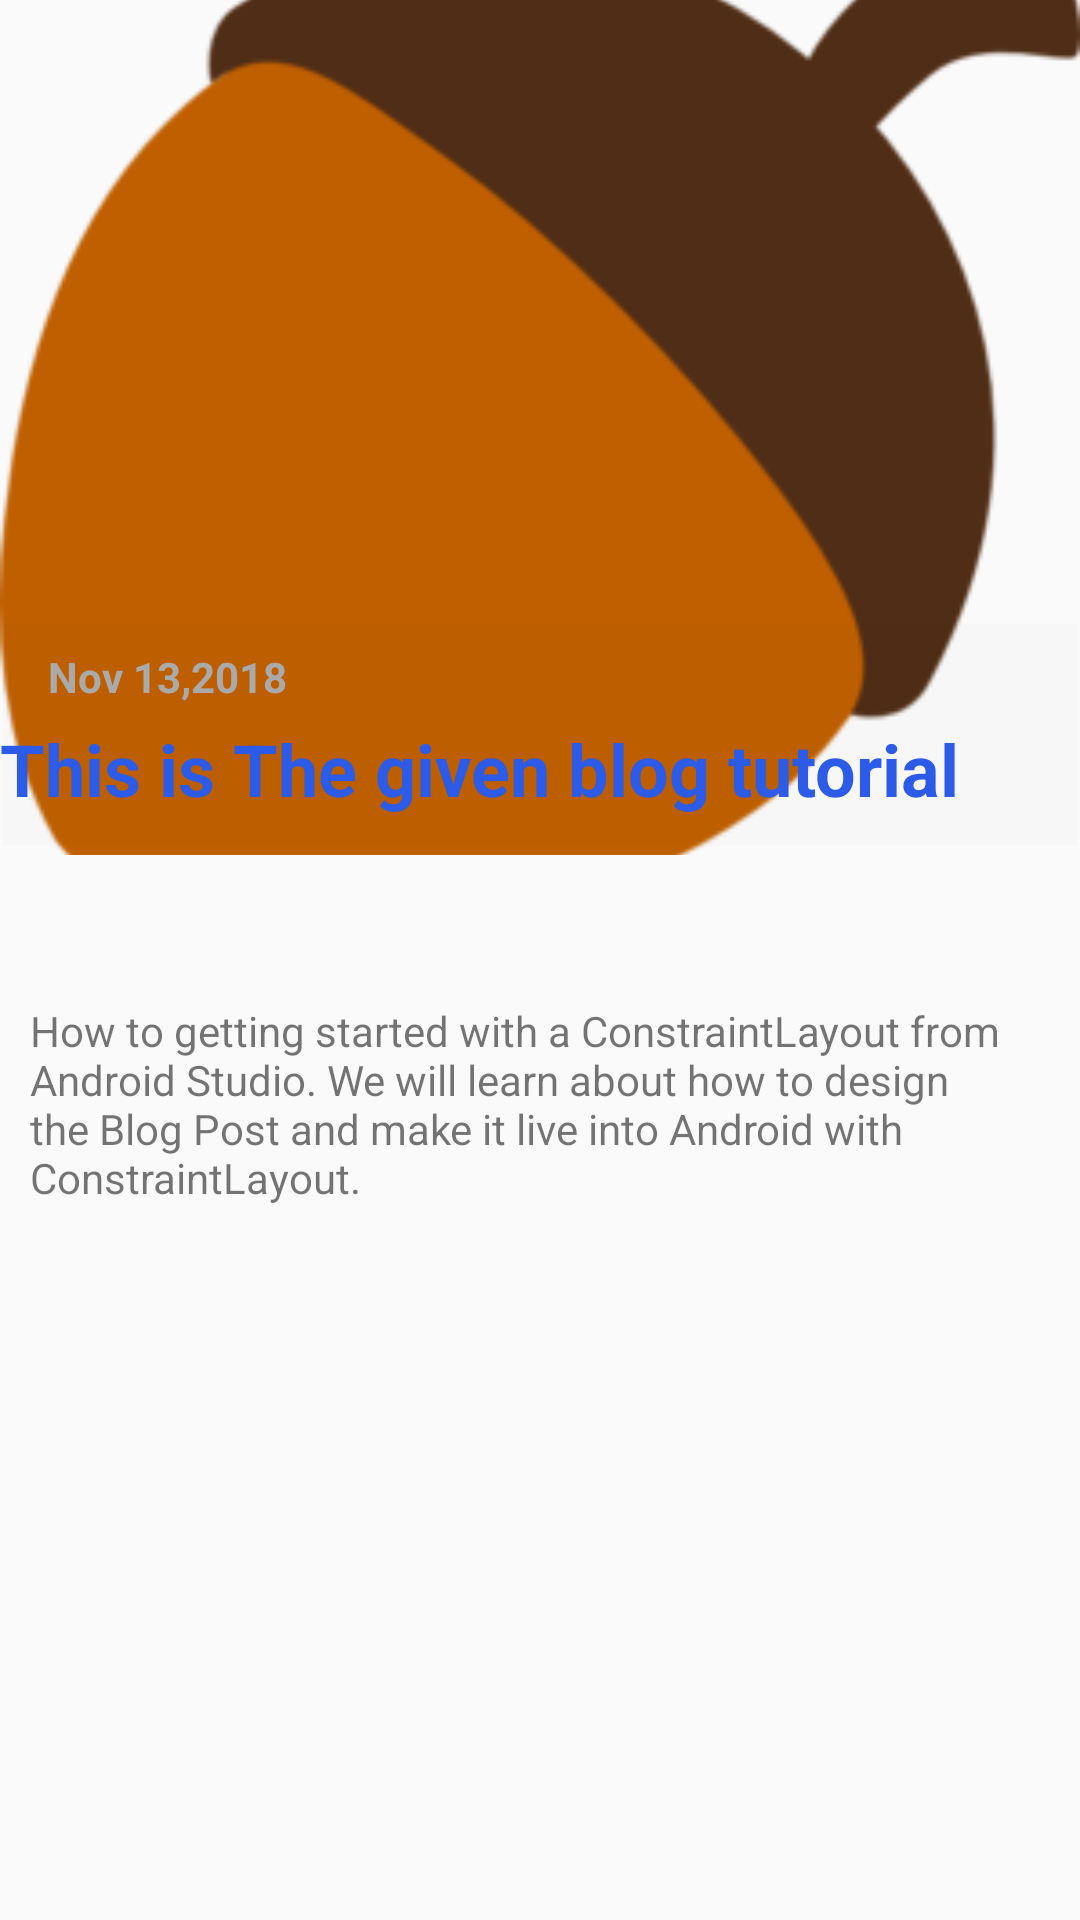

Reconstruct the res/layout file that produces this screen, plus the resources it refers to.
<!-- AndroidManifest.xml: application theme AppTheme -->
<!-- res/layout/blog_activity.xml -->
<?xml version="1.0" encoding="utf-8"?>
<android.support.constraint.ConstraintLayout xmlns:android="http://schemas.android.com/apk/res/android"
    xmlns:app="http://schemas.android.com/apk/res-auto"
    xmlns:tools="http://schemas.android.com/tools"
    android:layout_width="match_parent"
    android:layout_height="match_parent"
    android:autofillHints="t">

    <ImageView
        android:id="@+id/imageView3"
        android:layout_width="0dp"
        android:layout_height="285dp"
        android:scaleType="centerCrop"
        app:layout_constraintEnd_toEndOf="parent"
        app:layout_constraintStart_toStartOf="parent"
        app:layout_constraintTop_toTopOf="parent"
        app:srcCompat="@drawable/blog"
        tools:ignore="MissingConstraints" />

    <ImageView
        android:id="@+id/imageView4"
        android:layout_width="0dp"
        android:layout_height="74dp"
        android:layout_marginEnd="1dp"
        android:layout_marginStart="1dp"
        android:layout_marginTop="208dp"
        app:layout_constraintEnd_toEndOf="parent"
        app:layout_constraintStart_toStartOf="parent"
        app:layout_constraintTop_toTopOf="@+id/imageView3"
        app:srcCompat="@color/cardview_shadow_end_color" />

    <TextView
        android:id="@+id/textView5"
        android:layout_width="wrap_content"
        android:layout_height="wrap_content"
        android:layout_marginStart="16dp"
        android:layout_marginTop="8dp"
        android:text="Nov 13,2018"
        android:textColor="@android:color/darker_gray"
        android:textSize="14sp"
        android:textStyle="normal|bold"
        app:layout_constraintStart_toStartOf="parent"
        app:layout_constraintTop_toTopOf="@+id/imageView4" />

    <TextView
        android:id="@+id/textView6"
        android:layout_width="wrap_content"
        android:layout_height="wrap_content"
        android:layout_marginTop="24dp"
        android:text="This is The given blog tutorial"
        android:textColor="@color/colorPrimary"
        android:textSize="24sp"
        android:textStyle="bold"
        app:layout_constraintStart_toStartOf="parent"
        app:layout_constraintTop_toTopOf="@+id/textView5" />

    <TextView
        android:id="@+id/textView7"
        android:layout_width="340dp"
        android:layout_height="108dp"
        android:layout_marginEnd="8dp"
        android:layout_marginStart="8dp"
        android:layout_marginTop="52dp"
        android:text="How to getting started with a ConstraintLayout from Android Studio. We will learn about how to design the Blog Post and make it live into Android with ConstraintLayout."
        app:layout_constraintEnd_toEndOf="parent"
        app:layout_constraintHorizontal_bias="0.465"
        app:layout_constraintStart_toStartOf="parent"
        app:layout_constraintTop_toBottomOf="@+id/imageView4" />

</android.support.constraint.ConstraintLayout>
<!-- resources referenced by this layout -->
<resources>
  <color name="colorPrimary">#2c5be7</color>
  <!-- drawable blog: png bitmap (drawable, 7441 bytes) -->
  <style name="AppTheme" parent="Theme.AppCompat.Light.NoActionBar">
          
          <item name="colorPrimary">@color/colorPrimary</item>
          <item name="colorPrimaryDark">@color/colorPrimaryDark</item>
          <item name="colorAccent">@color/colorAccent</item>
      </style>
  <color name="colorPrimaryDark">#6b88f1</color>
  <color name="colorAccent">#ff4081</color>
</resources>
